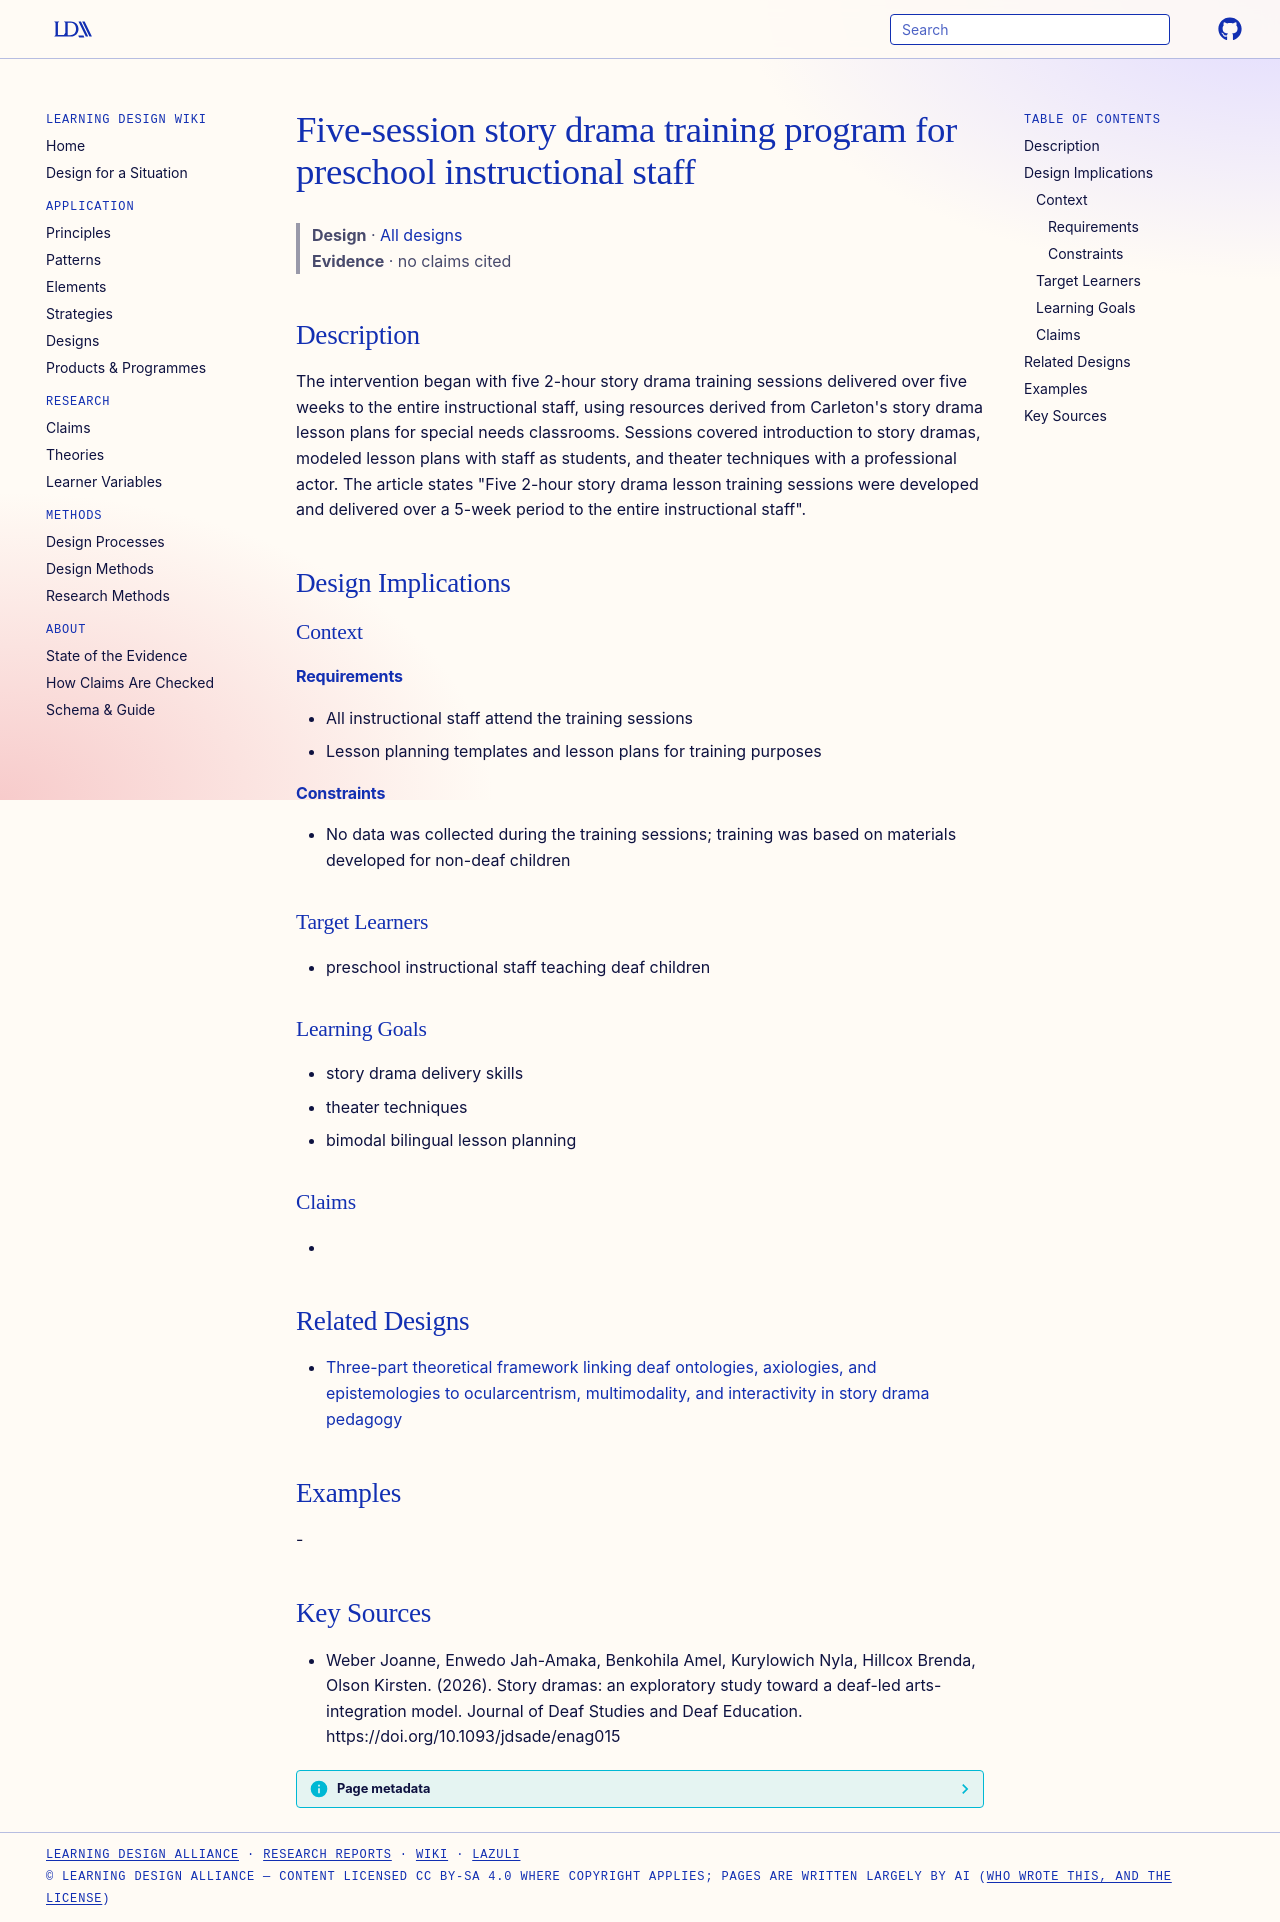

repository: Learning-Design-Alliance/learning-wiki · page: designs/five-session-story-drama-training-connect-society/index.html · generator: mkdocs

---
type: design
id: five-session-story-drama-training-connect-society
title: Five-session story drama training program for preschool instructional staff
description: "The intervention began with five 2-hour story drama training sessions delivered over five weeks to the entire instructional staff, using resources derived from Carleton's story drama lesson plans for special needs cla..."
status: review
generated:
  by: "process:settle-candidates"
  at: 2026-11-04
sources:
  - id: weber-joanne-2026
    resource: "https://doi.org/10.1093/jdsade/enag015"
    title: "Weber Joanne, Enwedo Jah-Amaka, Benkohila Amel, Kurylowich Nyla, Hillcox Brenda, Olson Kirsten. (2026). Story dramas: an exploratory study toward a deaf-led arts-integration model. Journal of Deaf Studies and Deaf Education. https://doi.org/10.1093/jdsade/enag015"
    author: Weber Joanne, Enwedo Jah-Amaka, Benkohila Amel, Kurylowich Nyla, Hillcox Brenda, Olson Kirsten
---

# Five-session story drama training program for preschool instructional staff

> **Design** · [All designs](index.md)
> **Evidence** · no claims cited

## Description
The intervention began with five 2-hour story drama training sessions delivered over five weeks to the entire instructional staff, using resources derived from Carleton's story drama lesson plans for special needs classrooms. Sessions covered introduction to story dramas, modeled lesson plans with staff as students, and theater techniques with a professional actor. The article states "Five 2-hour story drama lesson training sessions were developed and delivered over a 5-week period to the entire instructional staff".

## Design Implications

### Context
#### Requirements
- All instructional staff attend the training sessions
- Lesson planning templates and lesson plans for training purposes
#### Constraints
- No data was collected during the training sessions; training was based on materials developed for non-deaf children

### Target Learners
- preschool instructional staff teaching deaf children

### Learning Goals
- story drama delivery skills
- theater techniques
- bimodal bilingual lesson planning

### Claims
- 

## Related Designs

- [Three-part theoretical framework linking deaf ontologies, axiologies, and epistemologies to ocularcentrism, multimodality, and interactivity in story drama pedagogy](deaf-aesthetics-three-part-framework-story-dramas.md)

## Examples
-

## Key Sources
- Weber Joanne, Enwedo Jah-Amaka, Benkohila Amel, Kurylowich Nyla, Hillcox Brenda, Olson Kirsten. (2026). Story dramas: an exploratory study toward a deaf-led arts-integration model. Journal of Deaf Studies and Deaf Education. https://doi.org/10.1093/jdsade/enag015
